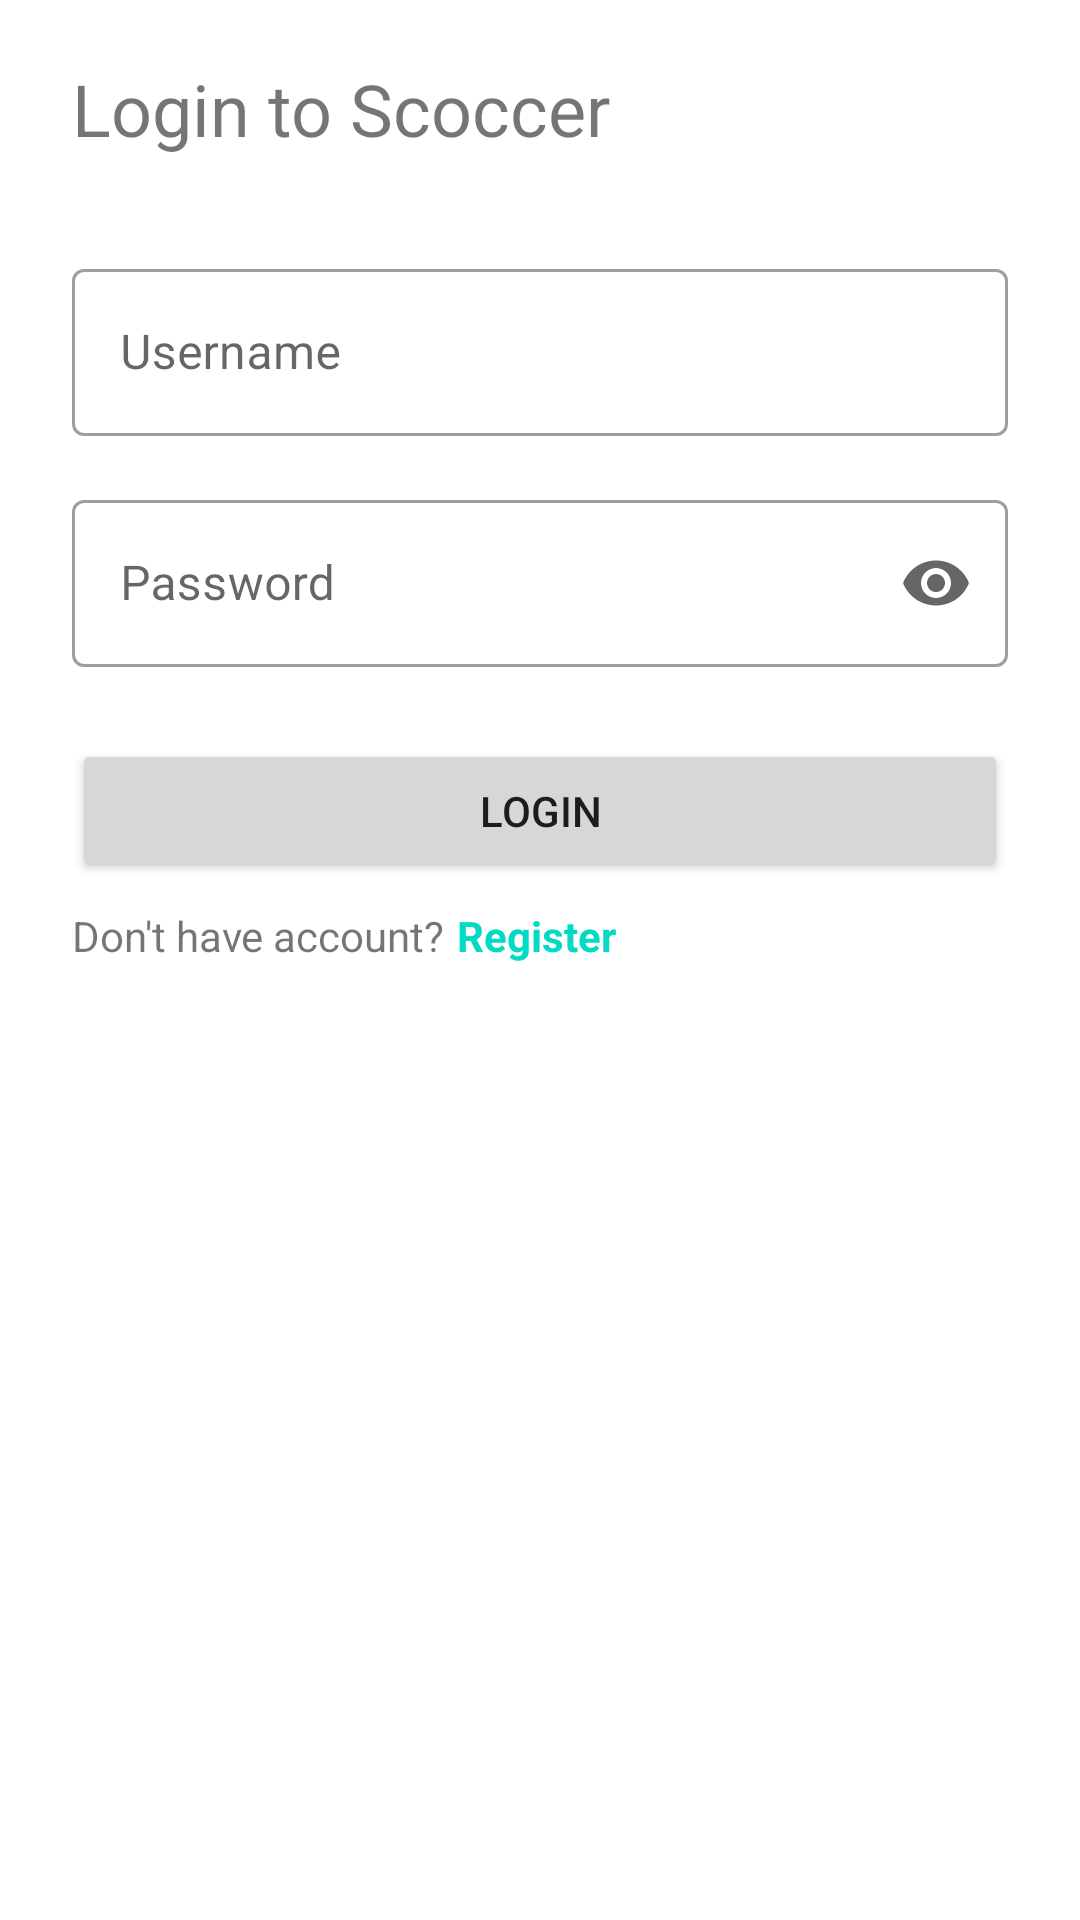

Reconstruct the res/layout file that produces this screen, plus the resources it refers to.
<!-- AndroidManifest.xml: application theme Theme.Scoccer -->
<!-- res/layout/activity_login.xml -->
<?xml version="1.0" encoding="utf-8"?>
<LinearLayout xmlns:android="http://schemas.android.com/apk/res/android"
    xmlns:app="http://schemas.android.com/apk/res-auto"
    xmlns:tools="http://schemas.android.com/tools"
    android:layout_width="match_parent"
    android:layout_height="match_parent"
    tools:context=".view.LoginActivity"
    android:orientation="vertical"
    android:paddingTop="20dp"
    android:paddingHorizontal="24dp">

    <TextView
        android:layout_width="wrap_content"
        android:layout_height="wrap_content"
        android:text="Login to Scoccer"
        android:textSize="24sp"
        android:layout_marginBottom="32dp"/>

    <com.google.android.material.textfield.TextInputLayout
        style="@style/Widget.MaterialComponents.TextInputLayout.OutlinedBox"
        android:layout_width="match_parent"
        android:layout_height="wrap_content"
        android:layout_marginBottom="16dp"
        android:hint="Username">

        <com.google.android.material.textfield.TextInputEditText
            android:layout_width="match_parent"
            android:layout_height="wrap_content"/>
    </com.google.android.material.textfield.TextInputLayout>

    <com.google.android.material.textfield.TextInputLayout
        style="@style/Widget.MaterialComponents.TextInputLayout.OutlinedBox"
        android:layout_width="match_parent"
        android:layout_height="wrap_content"
        app:endIconMode="password_toggle"
        android:hint="Password">

        <com.google.android.material.textfield.TextInputEditText
            android:layout_width="match_parent"
            android:layout_height="wrap_content"
            android:inputType="textPassword"/>
    </com.google.android.material.textfield.TextInputLayout>


    <Button
        android:layout_width="match_parent"
        android:layout_height="wrap_content"
        android:layout_marginTop="24dp"
        android:text="Login"/>

    <LinearLayout
        android:layout_width="wrap_content"
        android:layout_height="wrap_content"
        android:layout_marginTop="8dp">

        <TextView
            android:layout_width="wrap_content"
            android:layout_height="wrap_content"
            android:text="Don't have account?"
            android:layout_marginEnd="4dp"/>

        <TextView
            android:id="@+id/btn_register"
            android:layout_width="wrap_content"
            android:layout_height="wrap_content"
            android:textColor="@color/teal_200"
            android:textStyle="bold"
            android:text="Register"/>
    </LinearLayout>

</LinearLayout>
<!-- resources referenced by this layout -->
<resources>
  <color name="teal_200">#FF03DAC5</color>
  <style name="Theme.Scoccer" parent="Theme.MaterialComponents.DayNight.NoActionBar">
          
          <item name="colorPrimary">@color/green_primary</item>
          <item name="colorPrimaryVariant">@color/purple_700</item>
          <item name="colorOnPrimary">@color/white</item>
          
          <item name="colorSecondary">@color/teal_200</item>
          <item name="colorSecondaryVariant">@color/teal_700</item>
          <item name="colorOnSecondary">@color/black</item>
          
          <item name="android:statusBarColor" tools:targetApi="l">@color/white</item>
          <item name="android:windowLightStatusBar" tools:targetApi="l">true</item>
          
      </style>
  <color name="green_primary">#11861D</color>
  <color name="purple_700">#FF3700B3</color>
  <color name="white">#FFFFFFFF</color>
  <color name="teal_700">#FF018786</color>
  <color name="black">#FF000000</color>
</resources>
